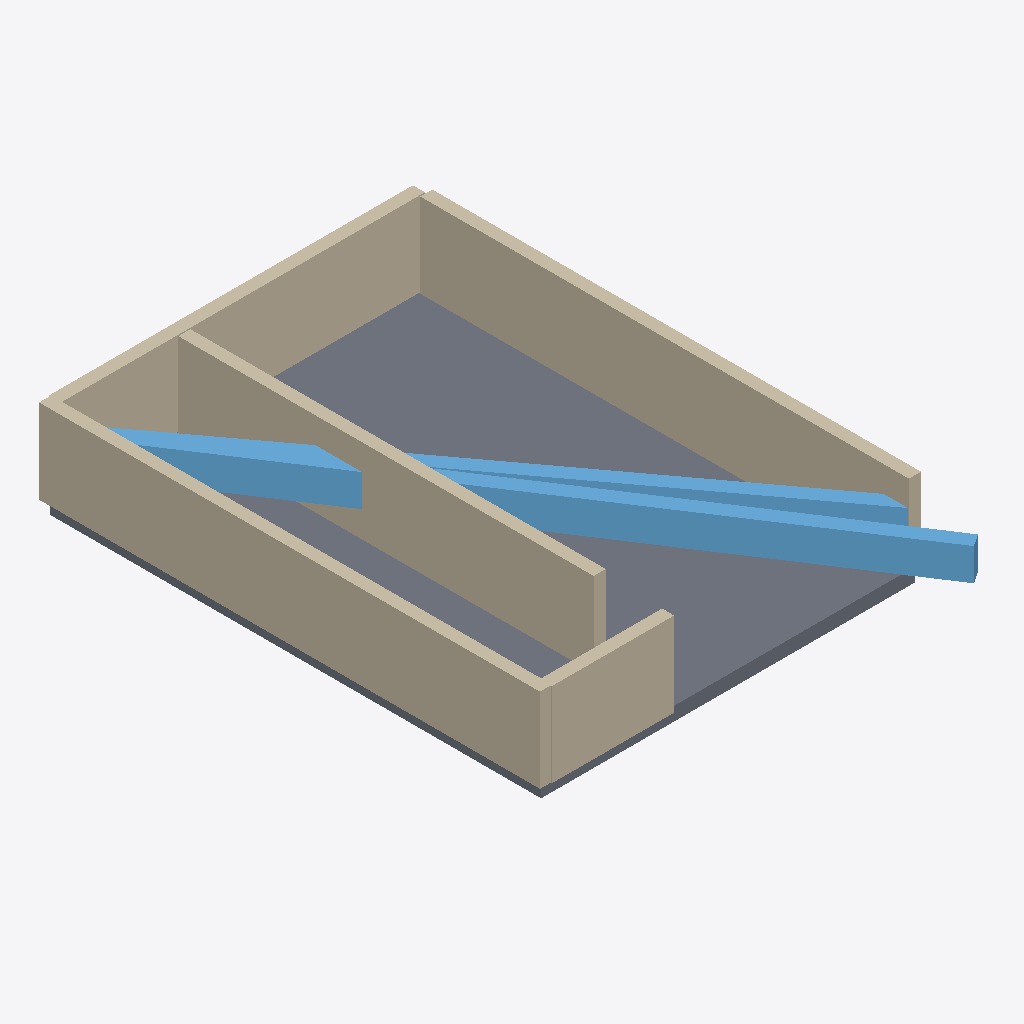
Isometric view of an IFC building model (IFC-SPF (STEP), schema IFC4, length unit millimetre), seen from the south-west, elements coloured by IFC class: 8 walls (beige), 2 slabs (grey), 2 windows (light blue).
Extent 13.1 m × 19.5 m × 3.4 m (x, y, z). Elements (16): 8 IfcWall, 4 IfcWindow, 3 IfcSlab, 1 IfcDoor.

HEADER;
FILE_DESCRIPTION(('ViewDefinition[DesignTransferView]'),'2;1');
FILE_NAME('/dev/null','2026-11-14T07:49:07+02:00',(''),(''),'IfcOpenShell 0.9.0.post1','IfcOpenShell 0.9.0.post1','Nobody');
FILE_SCHEMA(('IFC4'));
ENDSEC;
DATA;
#1=IFCPROJECT('2v4AQ_5aDAPOMnx3lx9$8L',$,'plan2ifc',$,$,$,$,(#10),#5);
#12=IFCSITE('20st2oDzz5_QK8yDGgZcJB',$,'Site',$,$,$,$,$,$,$,$,$,$,$);
#13=IFCBUILDING('0Fqrqjb4vCiQGZvY9fbFnQ',$,'Building',$,$,$,$,$,$,$,$,$);
#14=IFCBUILDINGSTOREY('0a3tY9N651chAqmlsiCehb',$,'Level 0',$,$,$,$,$,$,$);
#18=IFCWALL('2gdBGk8mL7KPswgDtf7hWp',$,'Wall',$,$,#40,#29,$,$);
#85=IFCWALL('3GG2BQWYT2sfEGnNuzMUYp',$,'Wall',$,$,#106,#96,$,$);
#305=IFCSLAB('2HUKXE5qb5RQxmfjB1Z34W',$,'Slab',$,$,#322,#312,$,$);
#243=IFCSLAB('3w6UpCh2r45P$24iFFQagk',$,'Slab',$,$,#260,#250,$,$);
#261=IFCWINDOW('3JwltzB7PBUurt3RDdVUne',$,'Window',$,$,#282,#272,$,$,$,$,$,$);
#41=IFCWALL('1jHb1QXsH4AOy$FUrG2k9S',$,'Wall',$,$,#62,#52,$,$);
#129=IFCWALL('0Gmq5qBBrC7v1JL8lrJXkE',$,'Wall',$,$,#150,#140,$,$);
#63=IFCWALL('2btnaBtYz4fv8iCRmngQ14',$,'Wall',$,$,#84,#74,$,$);
#173=IFCWALL('1iRZlrtP9CCeXjNdmjGK9v',$,'Wall',$,$,#194,#184,$,$);
#323=IFCWINDOW('3klBXp4nb5H9gqKd0weJkV',$,'Window',$,$,#344,#334,$,$,$,$,$,$);
#107=IFCWALL('0Xvi2iy0rBiRvP2GG2iq4H',$,'Wall',$,$,#128,#118,$,$);
#151=IFCWALL('3iWz_5p3LA$QYxlndOehO8',$,'Wall',$,$,#172,#162,$,$);
ENDSEC;
